Labelled photos from "dataset", an image-classification folder in maitronghuu1984-hub/TrashGuardAI. The possible labels are: clean, trash.

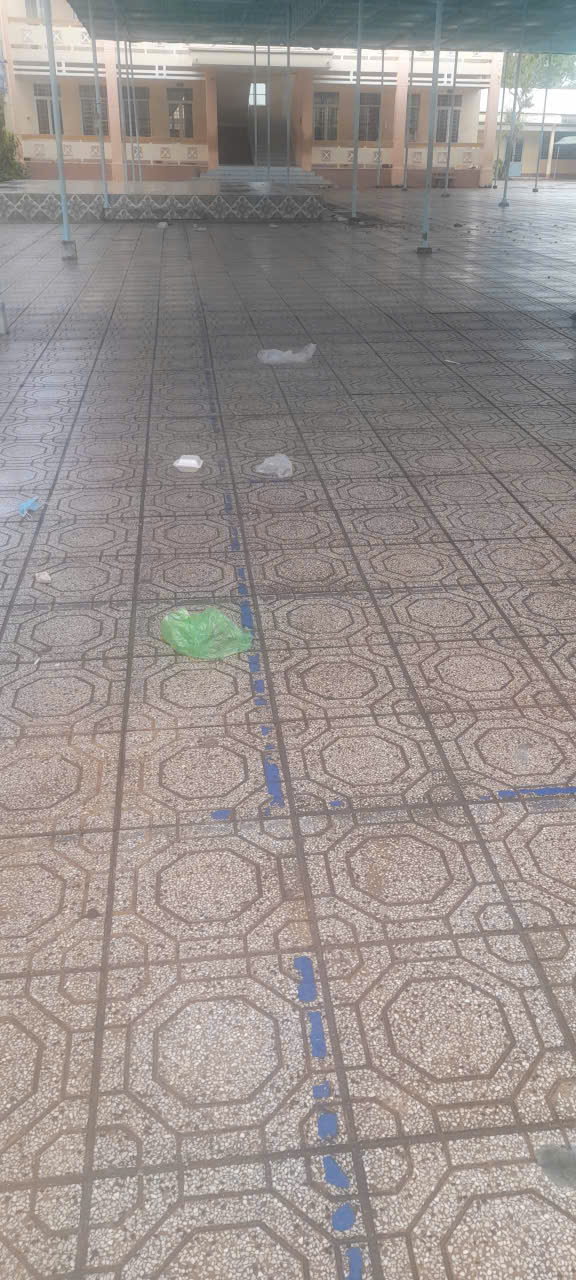
Label: trash

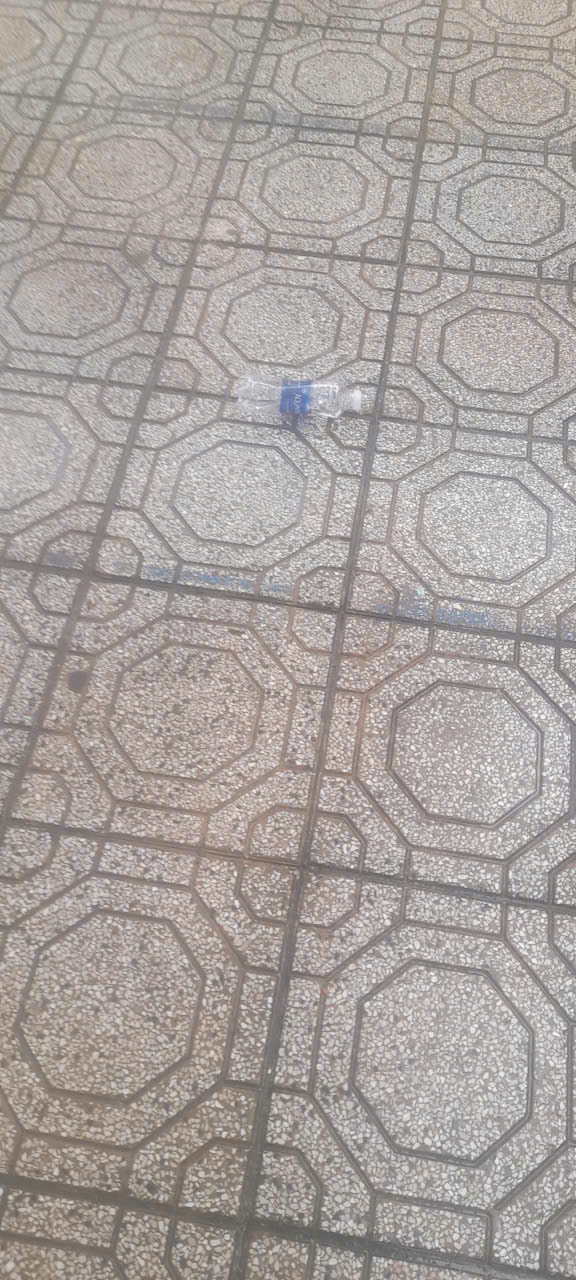
Label: trash

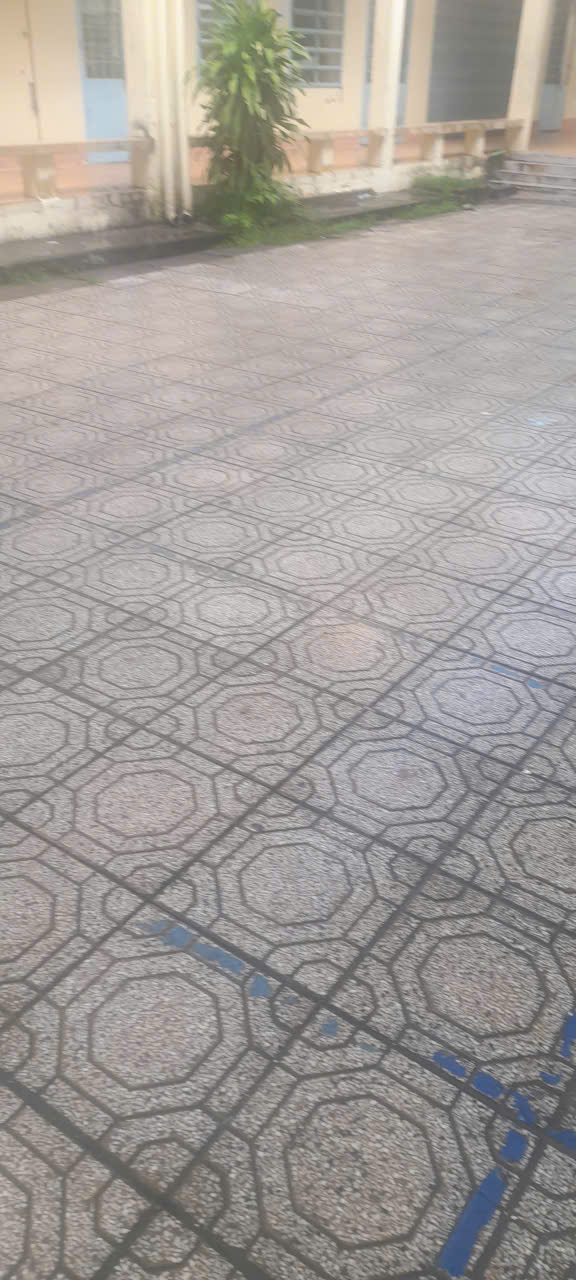
Label: clean

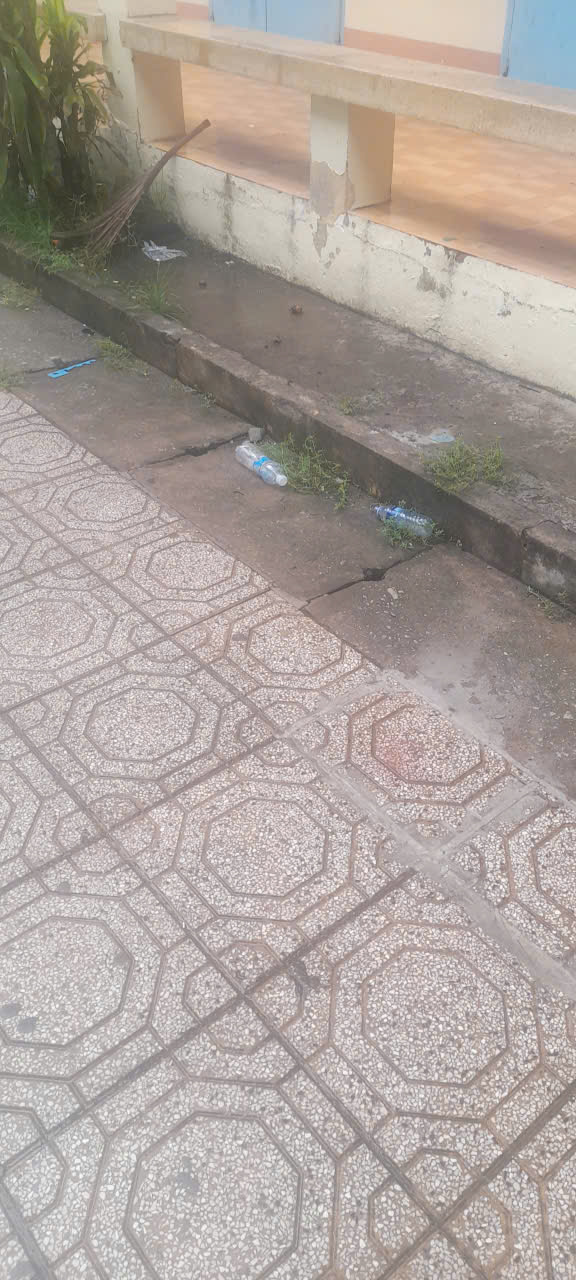
Label: trash

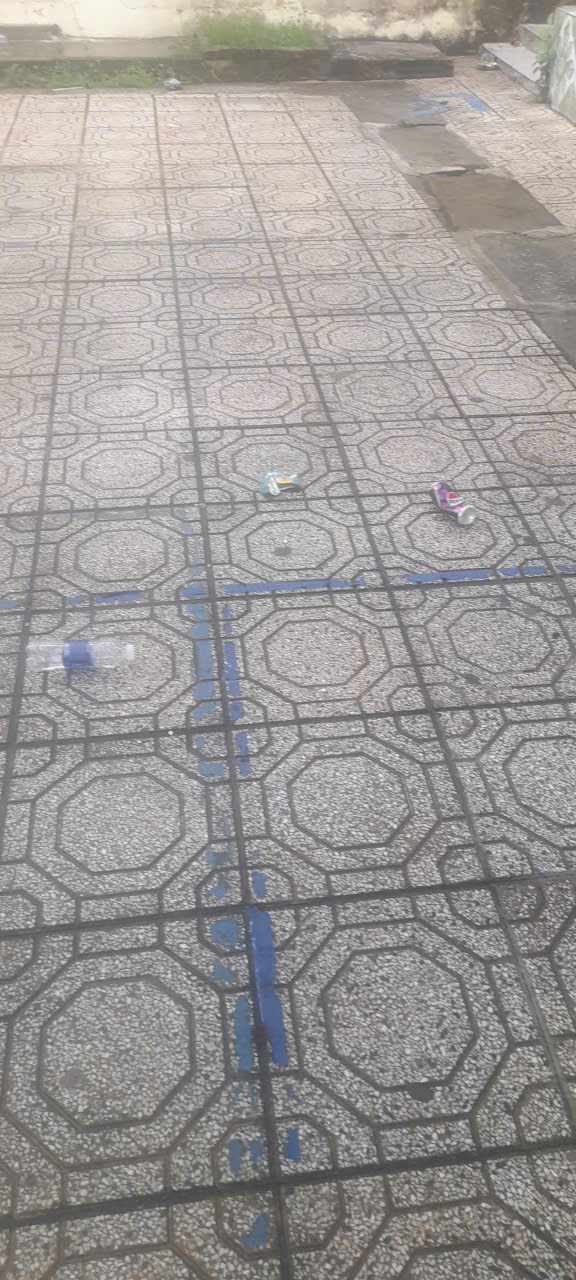
Label: trash

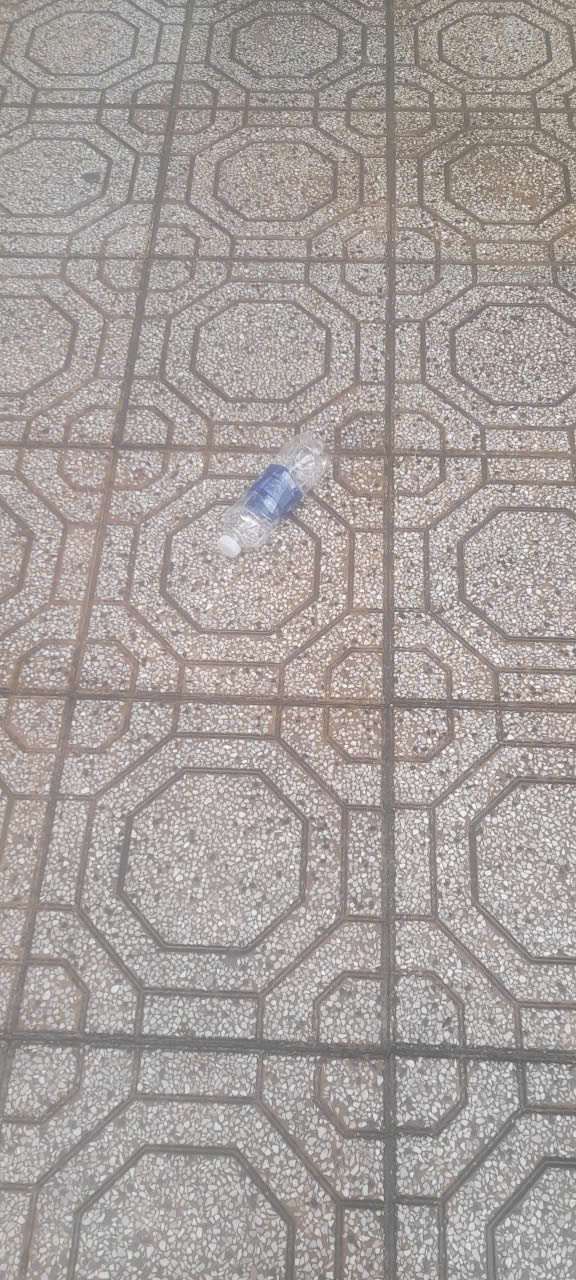
Label: trash
